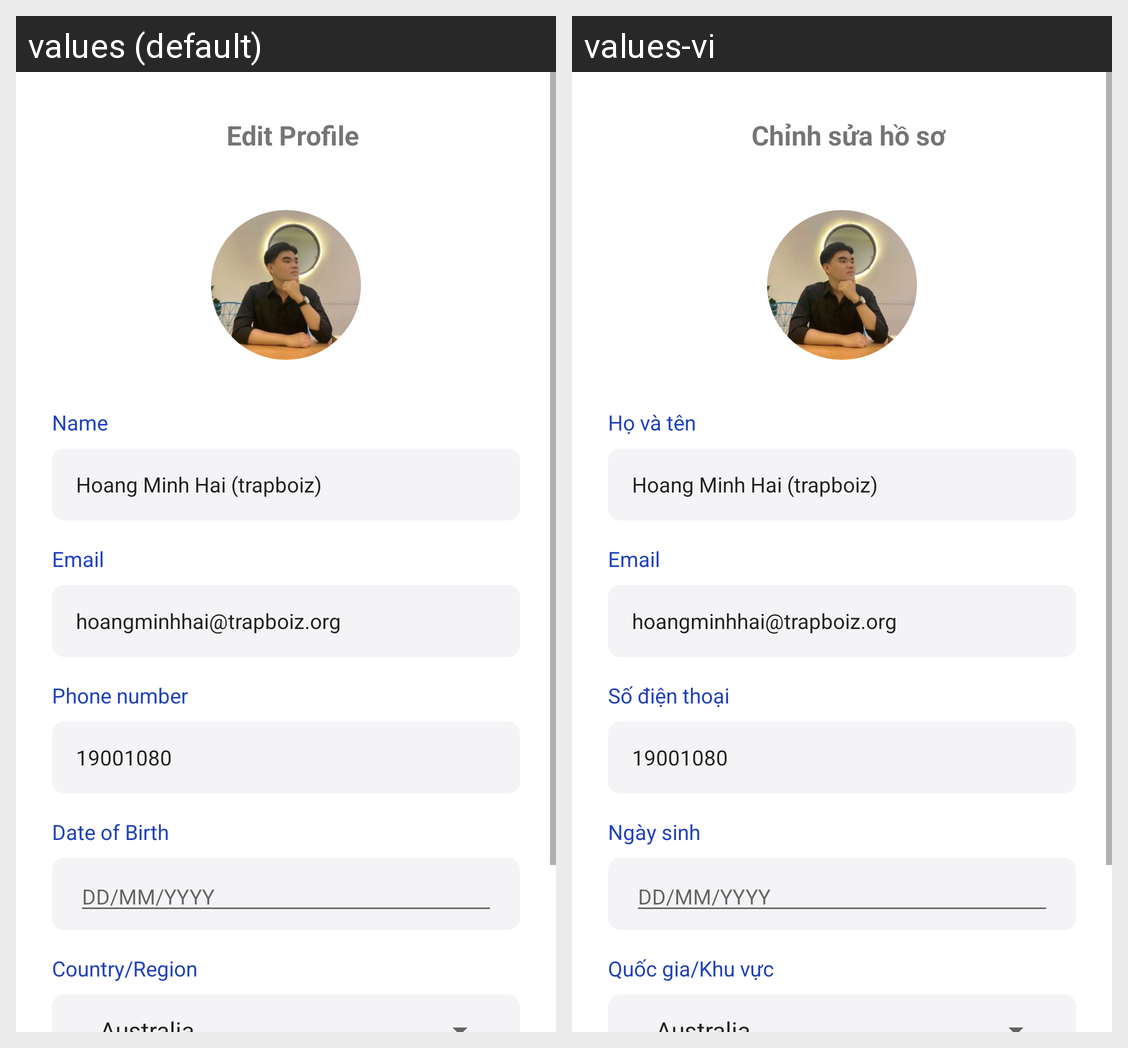

Here is an Android app screen in its default locale and in the app's own translations. Write out the translated-string differences for the strings that appear on this screen.
Android screen res/layout/activity_edit_profile.xml rendered under 2 locales, left to right: values (default), values-vi. Device: Nexus 5 (rendered at 1080×1920; each locale shown at half size, 540×960, under a caption strip naming it); theme Theme.Pothole.
Strings drawn on this screen, with the default value and each locale's value (text and hints the layout hard-codes, and strings that could not be matched under every locale, appear in the picture but are not listed):

edit_profile_title
  values: Edit Profile
  values-vi: Chỉnh sửa hồ sơ

name
  values: Name
  values-vi: Họ và tên

email
  values: Email
  values-vi: Email

phone_number
  values: Phone number
  values-vi: Số điện thoại

date_of_birth
  values: Date of Birth
  values-vi: Ngày sinh

country_region
  values: Country/Region
  values-vi: Quốc gia/Khu vực
